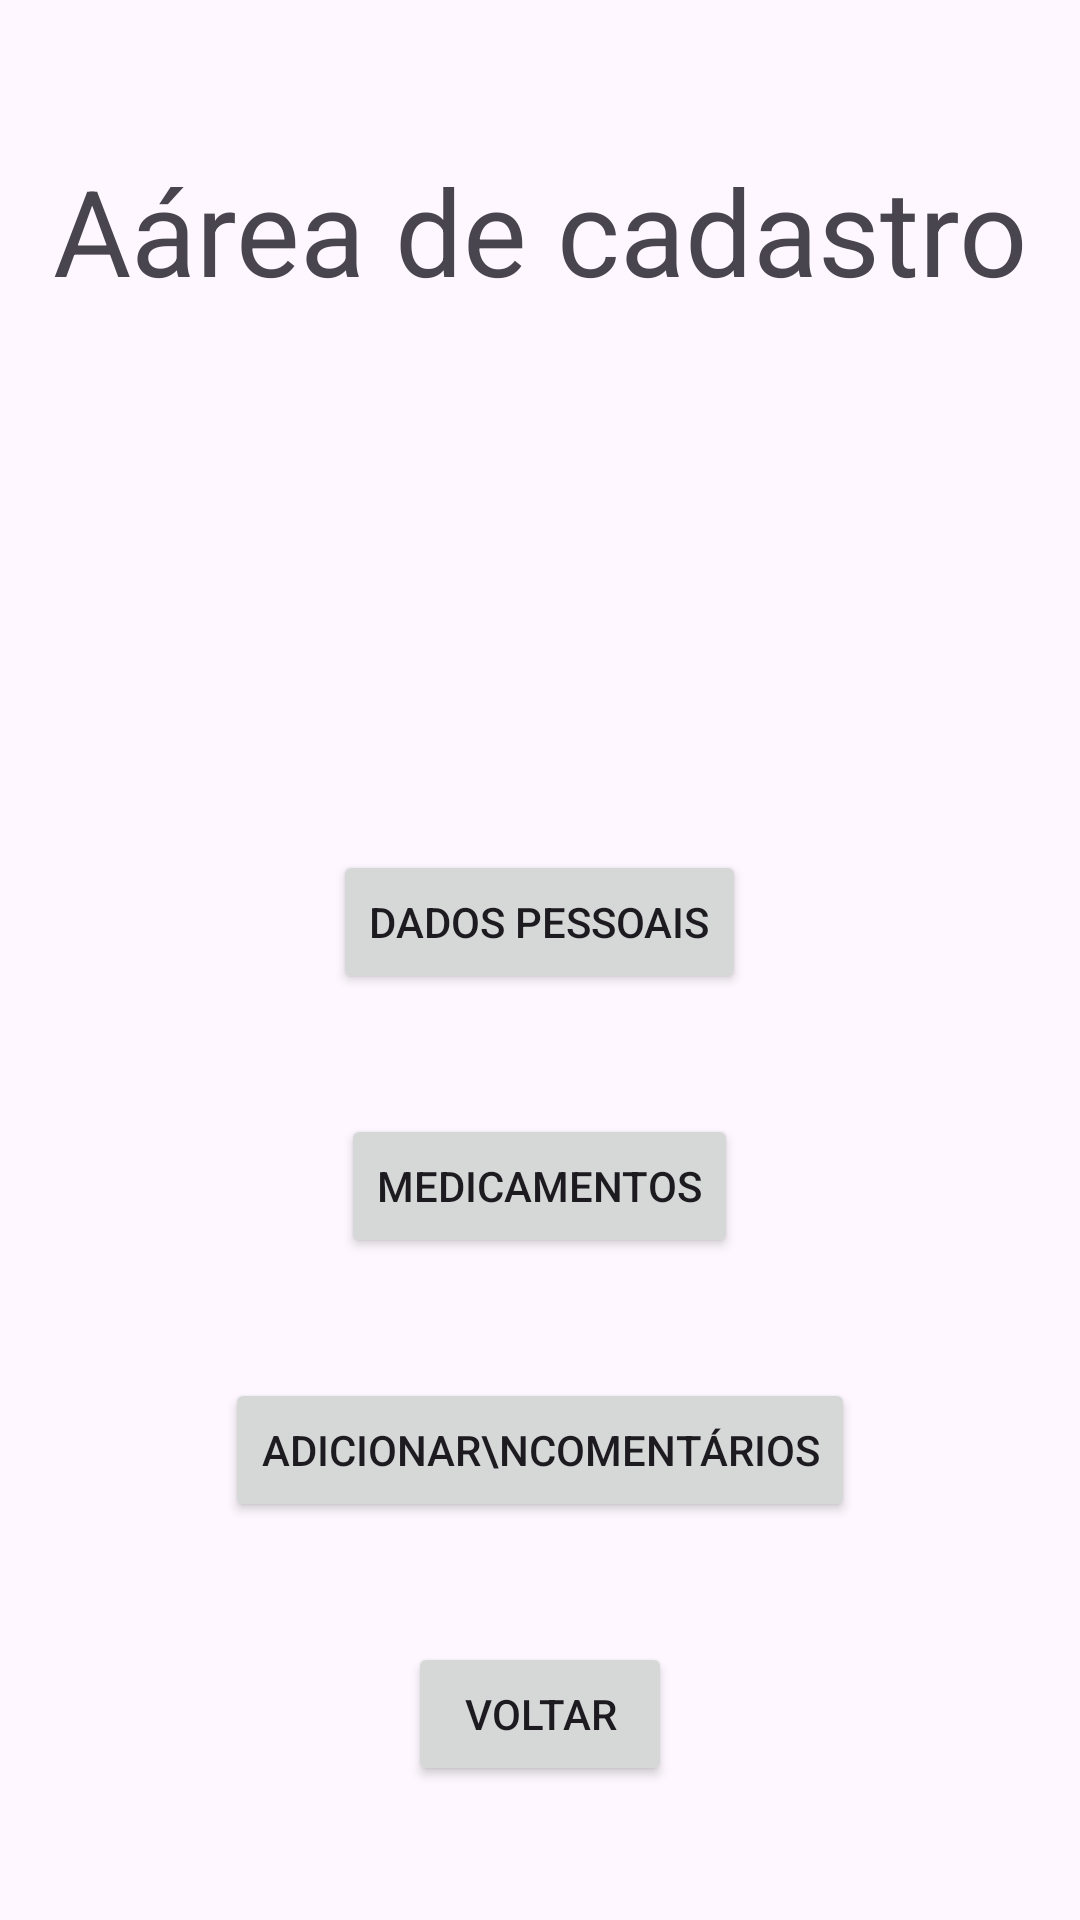

Android layout source for this screen:
<!-- AndroidManifest.xml: application theme Theme.HealthRemiderRebuild -->
<!-- res/layout/area_cadastro.xml -->
<?xml version="1.0" encoding="utf-8"?>
<LinearLayout xmlns:android="http://schemas.android.com/apk/res/android"
    xmlns:tools="http://schemas.android.com/tools"
    android:layout_width="match_parent"
    android:layout_height="match_parent"
    android:orientation="vertical"
    tools:context=".areaDcadastro">

    <TextView
        android:id="@+id/btn_areaDcadastro"
        android:layout_width="wrap_content"
        android:layout_height="wrap_content"
        android:layout_gravity="center"
        android:layout_marginTop="50dp"
        android:text="Aárea de cadastro"
        android:textSize="40sp" />

    <Button
        android:id="@+id/btn_dadosPessoais"
        android:layout_width="wrap_content"
        android:layout_height="wrap_content"
        android:layout_gravity="center"
        android:layout_marginTop="180dp"
        android:text="Dados Pessoais" />

    <Button
        android:id="@+id/btn_medicamentos"
        android:layout_width="wrap_content"
        android:layout_height="wrap_content"
        android:layout_gravity="center"
        android:layout_marginTop="40dp"
        android:text="Medicamentos" />

    <Button
        android:id="@+id/btn_adicionarComentarios"
        android:layout_width="wrap_content"
        android:layout_height="wrap_content"
        android:layout_gravity="center"
        android:layout_marginTop="40dp"
        android:text="Adicionar\ncomentários" />

    <Button
        android:id="@+id/btn_sairAreaDcadastro"
        android:layout_width="wrap_content"
        android:layout_height="wrap_content"
        android:layout_marginTop="40dp"
        android:layout_gravity="center"
        android:text="Voltar"
        android:onClick="voltarTareaCadastro" />

</LinearLayout>
<!-- resources referenced by this layout -->
<resources>
  <style name="Theme.HealthRemiderRebuild" parent="Base.Theme.HealthRemiderRebuild" />
  <style name="Base.Theme.HealthRemiderRebuild" parent="Theme.Material3.DayNight.NoActionBar">
          
          
      </style>
</resources>
